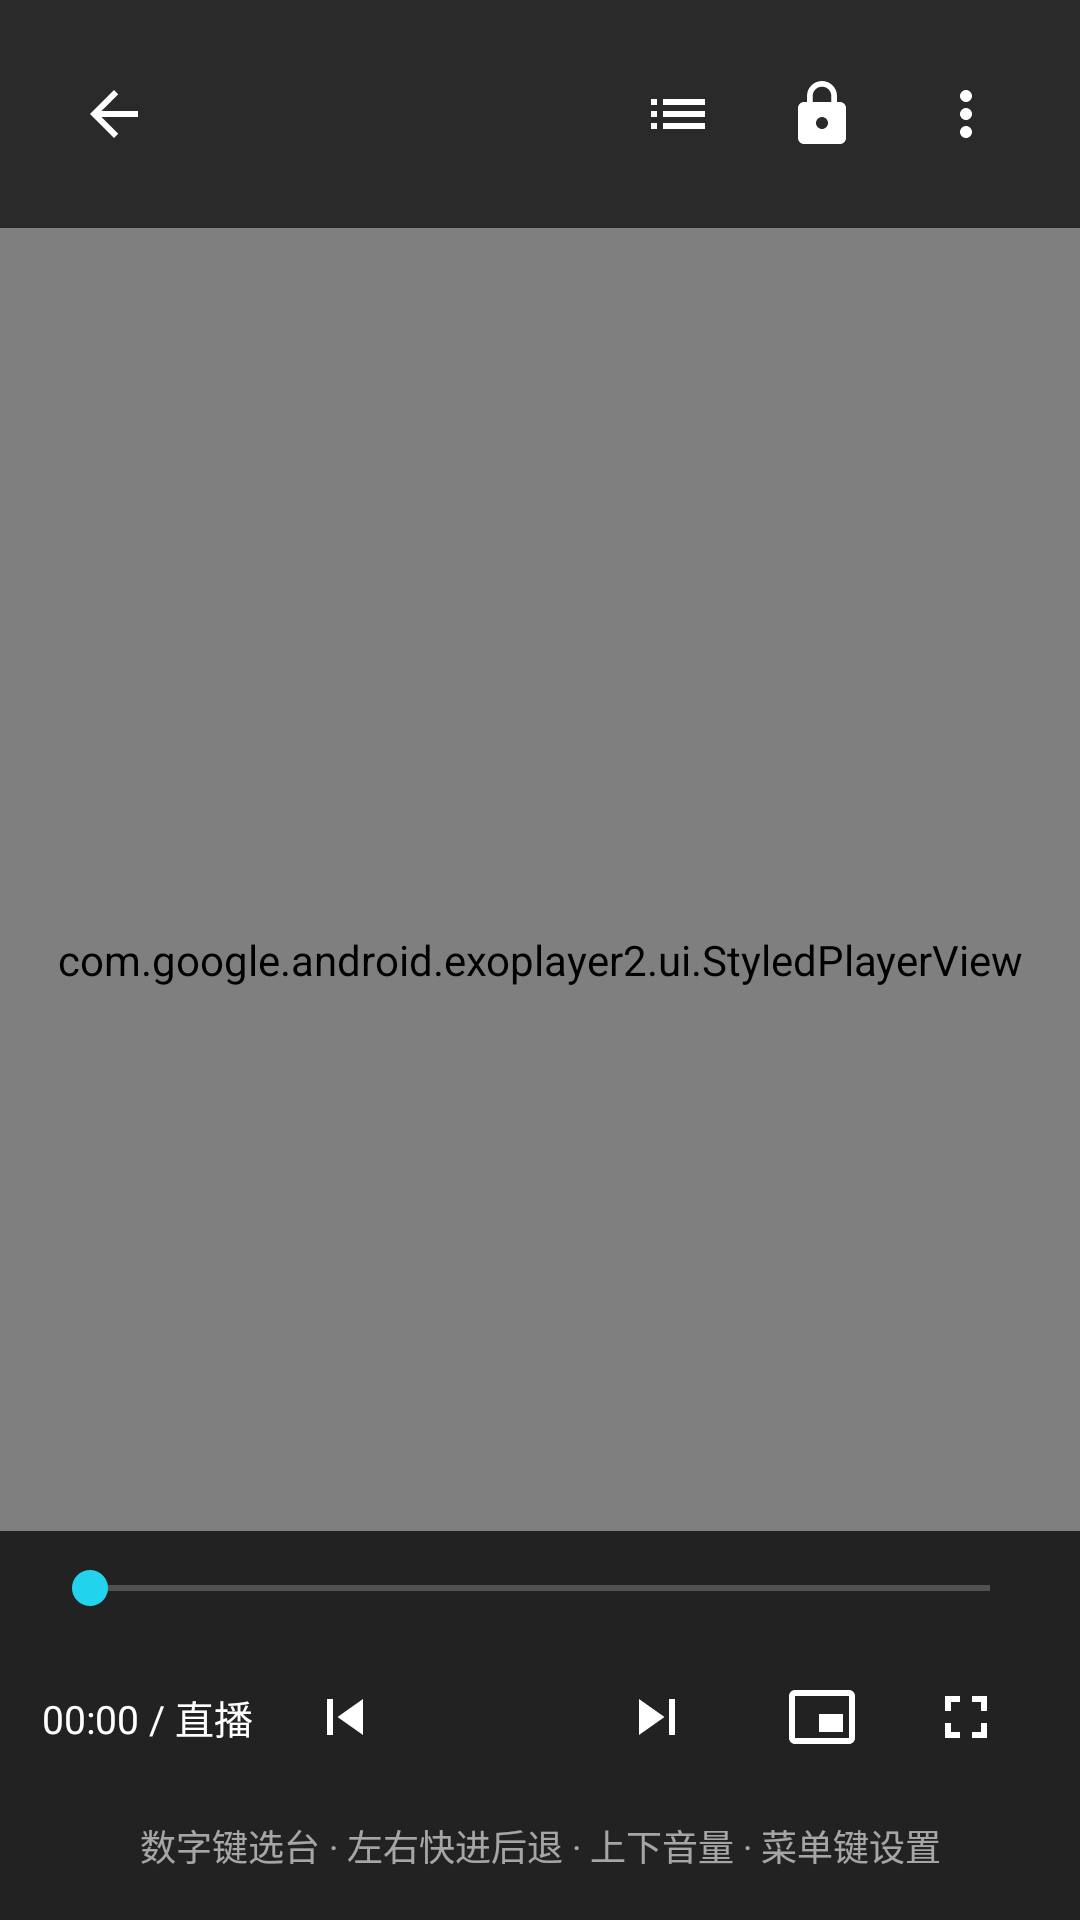

Reconstruct the res/layout file that produces this screen, plus the resources it refers to.
<!-- AndroidManifest.xml: activity theme Theme.IPTV.Player -->
<!-- res/layout/activity_player.xml -->
<?xml version="1.0" encoding="utf-8"?>
<androidx.drawerlayout.widget.DrawerLayout
    xmlns:android="http://schemas.android.com/apk/res/android"
    xmlns:app="http://schemas.android.com/apk/res-auto"
    android:id="@+id/drawer"
    android:layout_width="match_parent"
    android:layout_height="match_parent"
    android:background="#000000">

    <FrameLayout
        android:layout_width="match_parent"
        android:layout_height="match_parent">

        <com.google.android.exoplayer2.ui.StyledPlayerView
            android:id="@+id/playerView"
            android:layout_width="match_parent"
            android:layout_height="match_parent"
            app:use_controller="false"
            app:show_buffering="when_playing"
            app:resize_mode="fit" />

        
        <LinearLayout
            android:id="@+id/topBar"
            android:layout_width="match_parent"
            android:layout_height="wrap_content"
            android:orientation="horizontal"
            android:gravity="center_vertical"
            android:background="#AA000000"
            android:padding="@dimen/player_bar_padding">

            <ImageButton
                android:id="@+id/btnBack"
                android:layout_width="@dimen/player_icon"
                android:layout_height="@dimen/player_icon"
                android:background="@drawable/bg_tv_focus"
                android:src="@drawable/ic_back"
                android:contentDescription="返回"
                app:tint="#FFFFFF" />

            <TextView
                android:id="@+id/tvTitle"
                android:layout_width="0dp"
                android:layout_height="wrap_content"
                android:layout_weight="1"
                android:layout_marginStart="12dp"
                android:textColor="#FFFFFF"
                android:textSize="@dimen/player_title"
                android:textStyle="bold"
                android:ellipsize="middle"
                android:singleLine="true" />

            <ImageButton
                android:id="@+id/btnList"
                android:layout_width="@dimen/player_icon"
                android:layout_height="@dimen/player_icon"
                android:background="@drawable/bg_tv_focus"
                android:src="@drawable/ic_list"
                android:contentDescription="频道列表"
                app:tint="#FFFFFF" />

            <ImageButton
                android:id="@+id/btnLock"
                android:layout_width="@dimen/player_icon"
                android:layout_height="@dimen/player_icon"
                android:background="@drawable/bg_tv_focus"
                android:src="@drawable/ic_lock"
                android:contentDescription="锁屏"
                app:tint="#FFFFFF" />

            <ImageButton
                android:id="@+id/btnMore"
                android:layout_width="@dimen/player_icon"
                android:layout_height="@dimen/player_icon"
                android:background="@drawable/bg_tv_focus"
                android:src="@drawable/ic_more"
                android:contentDescription="更多"
                app:tint="#FFFFFF" />
        </LinearLayout>

        
        <TextView
            android:id="@+id/tvCenterHint"
            android:layout_width="wrap_content"
            android:layout_height="wrap_content"
            android:layout_gravity="center"
            android:background="#AA000000"
            android:padding="@dimen/drawer_padding"
            android:textColor="#CCFFFFFF"
            android:textSize="@dimen/player_title"
            android:visibility="gone" />

        
        <LinearLayout
            android:id="@+id/bottomBar"
            android:layout_width="match_parent"
            android:layout_height="wrap_content"
            android:layout_gravity="bottom"
            android:orientation="vertical"
            android:background="#BB000000"
            android:paddingStart="@dimen/player_bar_padding"
            android:paddingEnd="@dimen/player_bar_padding"
            android:paddingTop="10dp"
            android:paddingBottom="16dp">

            <SeekBar
                android:id="@+id/seekBar"
                android:layout_width="match_parent"
                android:layout_height="wrap_content"
                android:max="1000" />

            <LinearLayout
                android:layout_width="match_parent"
                android:layout_height="wrap_content"
                android:orientation="horizontal"
                android:gravity="center_vertical"
                android:layout_marginTop="6dp">

                <TextView
                    android:id="@+id/tvTime"
                    android:layout_width="wrap_content"
                    android:layout_height="wrap_content"
                    android:textColor="#FFFFFF"
                    android:textSize="@dimen/caption_text"
                    android:text="00:00 / 直播" />

                <View android:layout_width="0dp" android:layout_height="1dp" android:layout_weight="1" />

                <ImageButton
                    android:id="@+id/btnPrev"
                    android:layout_width="@dimen/player_icon"
                    android:layout_height="@dimen/player_icon"
                    android:background="@drawable/bg_tv_focus"
                    android:src="@drawable/ic_prev"
                    android:contentDescription="上一个"
                    app:tint="#FFFFFF" />

                <ImageButton
                    android:id="@+id/btnPlayPause"
                    android:layout_width="@dimen/player_play_icon"
                    android:layout_height="@dimen/player_play_icon"
                    android:background="@drawable/bg_tv_focus"
                    android:src="@drawable/ic_play"
                    android:contentDescription="播放暂停"
                    android:focusable="true"
                    app:tint="#FFFFFF" />

                <ImageButton
                    android:id="@+id/btnNext"
                    android:layout_width="@dimen/player_icon"
                    android:layout_height="@dimen/player_icon"
                    android:background="@drawable/bg_tv_focus"
                    android:src="@drawable/ic_next"
                    android:contentDescription="下一个"
                    app:tint="#FFFFFF" />

                <View android:layout_width="0dp" android:layout_height="1dp" android:layout_weight="1" />

                <ImageButton
                    android:id="@+id/btnPip"
                    android:layout_width="@dimen/player_icon"
                    android:layout_height="@dimen/player_icon"
                    android:background="@drawable/bg_tv_focus"
                    android:src="@drawable/ic_pip"
                    android:contentDescription="画中画"
                    app:tint="#FFFFFF" />

                <ImageButton
                    android:id="@+id/btnFullscreen"
                    android:layout_width="@dimen/player_icon"
                    android:layout_height="@dimen/player_icon"
                    android:background="@drawable/bg_tv_focus"
                    android:src="@drawable/ic_fullscreen"
                    android:contentDescription="全屏"
                    app:tint="#FFFFFF" />
            </LinearLayout>

            <TextView
                android:layout_width="match_parent"
                android:layout_height="wrap_content"
                android:layout_marginTop="6dp"
                android:gravity="center"
                android:text="数字键选台 · 左右快进后退 · 上下音量 · 菜单键设置"
                android:textColor="#99FFFFFF"
                android:textSize="@dimen/player_hint" />
        </LinearLayout>
    </FrameLayout>

    
    <FrameLayout
        android:layout_width="@dimen/drawer_width"
        android:layout_height="match_parent"
        android:layout_gravity="start"
        android:background="@color/background">

        <LinearLayout
            android:layout_width="match_parent"
            android:layout_height="match_parent"
            android:orientation="vertical">

            <LinearLayout
                android:layout_width="match_parent"
                android:layout_height="@dimen/nav_btn_height"
                android:gravity="center_vertical"
                android:orientation="horizontal"
                android:paddingStart="@dimen/drawer_padding"
                android:paddingEnd="@dimen/drawer_padding">

                <TextView
                    android:layout_width="0dp"
                    android:layout_height="wrap_content"
                    android:layout_weight="1"
                    android:text="@string/player_channel_list"
                    android:textColor="#FFFFFF"
                    android:textSize="@dimen/drawer_title"
                    android:textStyle="bold" />

                <ImageButton
                    android:id="@+id/btnCloseDrawer"
                    android:layout_width="@dimen/player_icon"
                    android:layout_height="@dimen/player_icon"
                    android:background="@drawable/bg_tv_focus"
                    android:src="@drawable/ic_back"
                    android:contentDescription="关闭"
                    app:tint="#FFFFFF" />
            </LinearLayout>

            <EditText
                android:id="@+id/etChannelSearch"
                android:layout_width="match_parent"
                android:layout_height="wrap_content"
                android:layout_margin="@dimen/drawer_padding"
                android:background="@drawable/bg_edittext"
                android:hint="@string/search_hint"
                android:padding="@dimen/drawer_padding"
                android:textColor="@color/text_primary"
                android:textColorHint="@color/text_hint"
                android:singleLine="true"
                android:textSize="@dimen/caption_text" />

            <androidx.recyclerview.widget.RecyclerView
                android:id="@+id/recyclerDrawer"
                android:layout_width="match_parent"
                android:layout_height="0dp"
                android:layout_weight="1" />
        </LinearLayout>
    </FrameLayout>
</androidx.drawerlayout.widget.DrawerLayout>
<!-- resources referenced by this layout -->
<resources>
  <color name="background">#FF0B1120</color>
  <color name="text_hint">#FF64748B</color>
  <color name="text_primary">#FFF1F5F9</color>
  <dimen name="caption_text">13sp</dimen>
  <dimen name="drawer_padding">14dp</dimen>
  <dimen name="drawer_title">18sp</dimen>
  <dimen name="drawer_width">340dp</dimen>
  <dimen name="nav_btn_height">56dp</dimen>
  <dimen name="player_bar_padding">14dp</dimen>
  <dimen name="player_hint">12sp</dimen>
  <dimen name="player_icon">48dp</dimen>
  <dimen name="player_play_icon">56dp</dimen>
  <dimen name="player_title">18sp</dimen>
  <!-- drawable bg_edittext (drawable) -->
  <?xml version="1.0" encoding="utf-8"?>
  <shape xmlns:android="http://schemas.android.com/apk/res/android" android:shape="rectangle">
      <solid android:color="@color/surface_2" />
      <stroke android:width="1dp" android:color="@color/surface_3" />
      <corners android:radius="12dp" />
  </shape>
  <!-- drawable ic_back (drawable) -->
  <?xml version="1.0" encoding="utf-8"?>
  <vector xmlns:android="http://schemas.android.com/apk/res/android"
      android:width="24dp"
      android:height="24dp"
      android:viewportWidth="24"
      android:viewportHeight="24">
      <path android:fillColor="#FFFFFF" android:pathData="M20 11H7.83l5.59-5.59L12 4l-8 8 8 8 1.41-1.41L7.83 13H20v-2z" />
  </vector>
  <!-- drawable ic_fullscreen (drawable) -->
  <?xml version="1.0" encoding="utf-8"?>
  <vector xmlns:android="http://schemas.android.com/apk/res/android"
      android:width="24dp"
      android:height="24dp"
      android:viewportWidth="24"
      android:viewportHeight="24">
      <path android:fillColor="#FFFFFF" android:pathData="M7 14H5v5h5v-2H7v-3zm-2-4h2V7h3V5H5v5zm12 7h-3v2h5v-5h-2v3zM14 5v2h3v3h2V5h-5z" />
  </vector>
  <!-- drawable ic_list (drawable) -->
  <?xml version="1.0" encoding="utf-8"?>
  <vector xmlns:android="http://schemas.android.com/apk/res/android"
      android:width="24dp"
      android:height="24dp"
      android:viewportWidth="24"
      android:viewportHeight="24">
      <path android:fillColor="#FFFFFF" android:pathData="M3 13h2v-2H3v2zm0 4h2v-2H3v2zm0-8h2V7H3v2zm4 4h14v-2H7v2zm0 4h14v-2H7v2zM7 7v2h14V7H7z" />
  </vector>
  <!-- drawable ic_next (drawable) -->
  <?xml version="1.0" encoding="utf-8"?>
  <vector xmlns:android="http://schemas.android.com/apk/res/android"
      android:width="24dp"
      android:height="24dp"
      android:viewportWidth="24"
      android:viewportHeight="24">
      <path android:fillColor="#FFFFFF" android:pathData="M6 18l8.5-6L6 6v12zM16 6v12h2V6h-2z" />
  </vector>
  <!-- drawable ic_prev (drawable) -->
  <?xml version="1.0" encoding="utf-8"?>
  <vector xmlns:android="http://schemas.android.com/apk/res/android"
      android:width="24dp"
      android:height="24dp"
      android:viewportWidth="24"
      android:viewportHeight="24">
      <path android:fillColor="#FFFFFF" android:pathData="M6 6h2v12H6zm3.5 6l8.5 6V6z" />
  </vector>
  <string name="player_channel_list">频道列表</string>
  <string name="search_hint">搜索频道…</string>
  <style name="Theme.IPTV.Player" parent="Theme.MaterialComponents.NoActionBar">
          <item name="colorPrimary">@color/brand</item>
          <item name="colorAccent">@color/accent</item>
          <item name="android:windowBackground">@color/player_bg</item>
          <item name="android:windowNoTitle">true</item>
          <item name="android:windowFullscreen">true</item>
          <item name="android:navigationBarColor">#000000</item>
      </style>
  <color name="surface_2">#FF1E293B</color>
  <color name="surface_3">#FF273449</color>
  <color name="accent">#FF22D3EE</color>
  <color name="brand">#FF6366F1</color>
  <color name="player_bg">#FF000000</color>
</resources>
